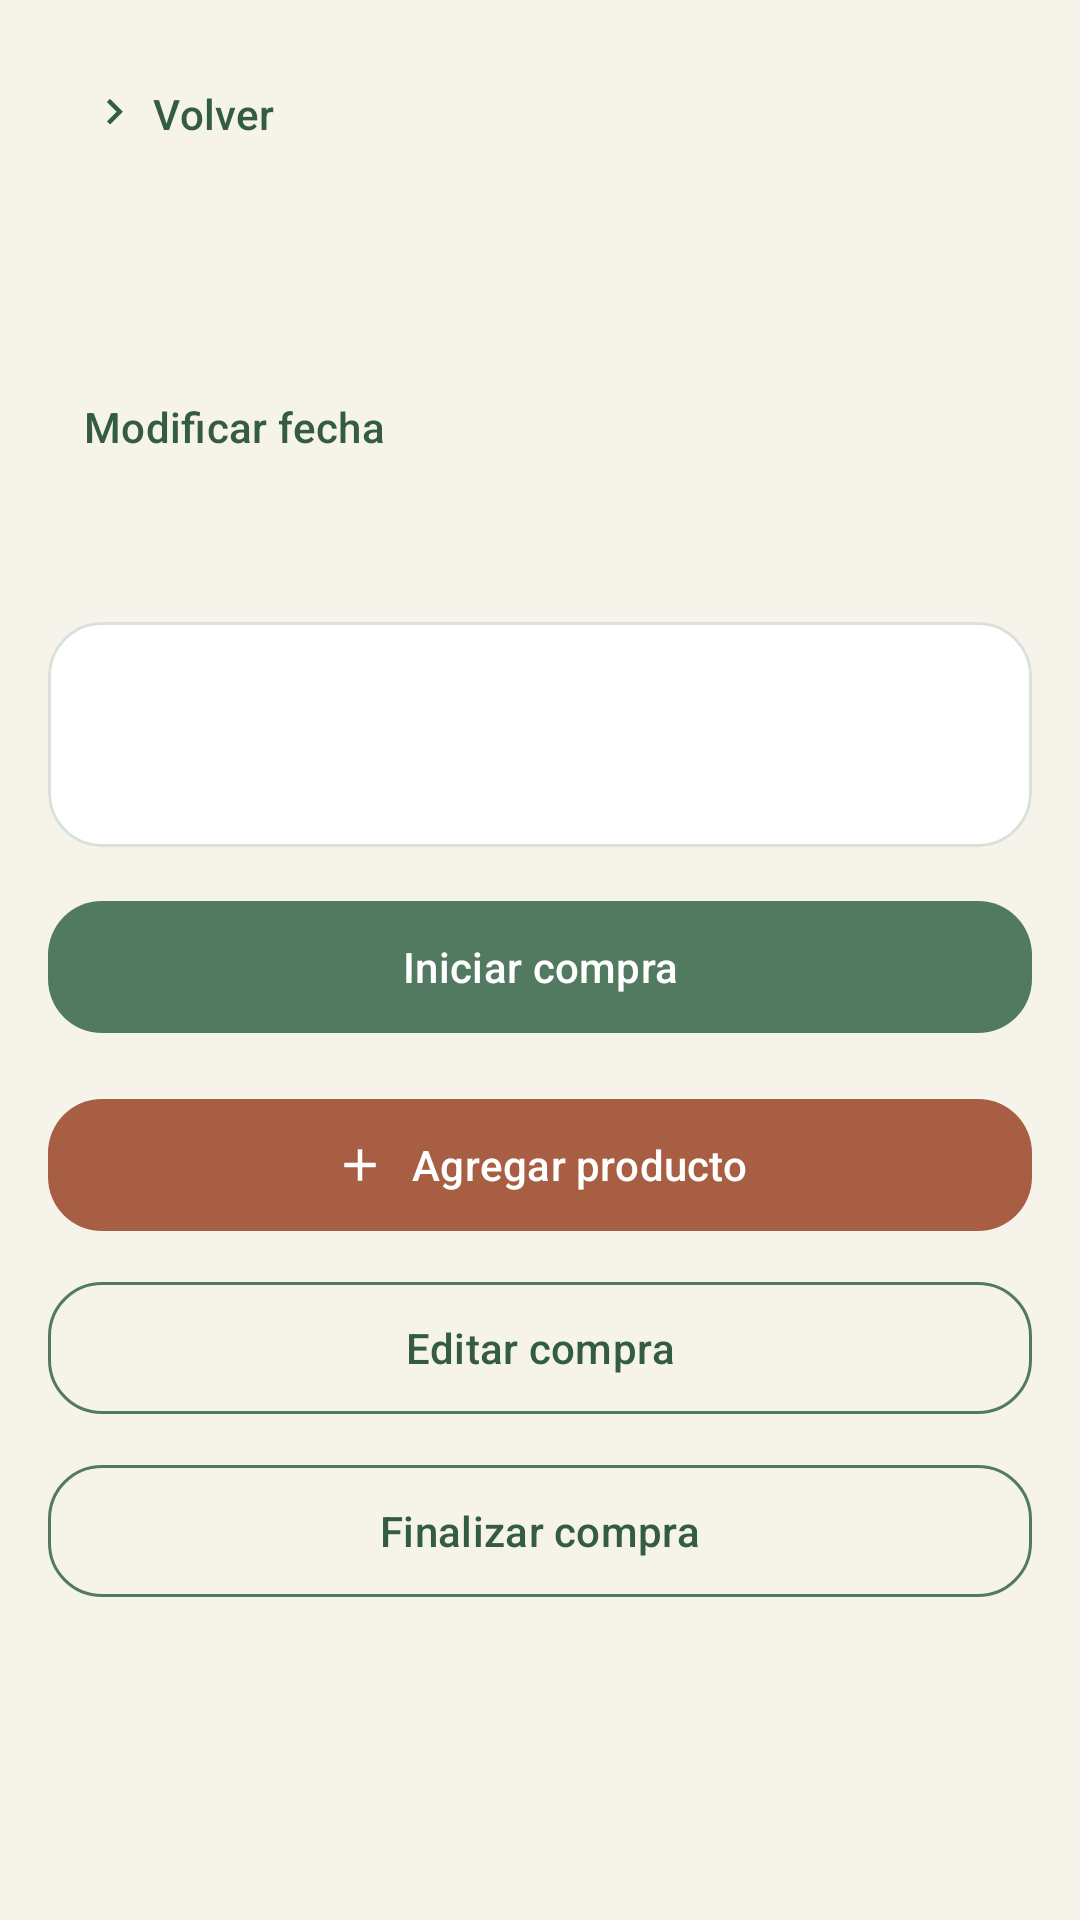

Android layout source for this screen:
<!-- AndroidManifest.xml: application theme Theme.LocalCash -->
<!-- res/layout/activity_lista_compra_detalle.xml -->
<?xml version="1.0" encoding="utf-8"?>
<androidx.constraintlayout.widget.ConstraintLayout xmlns:android="http://schemas.android.com/apk/res/android"
    xmlns:app="http://schemas.android.com/apk/res-auto"
    android:layout_width="match_parent"
    android:layout_height="match_parent"
    android:background="@color/lc_warm_background">

    <ScrollView
        android:layout_width="0dp"
        android:layout_height="0dp"
        android:clipToPadding="false"
        android:fillViewport="true"
        android:padding="16dp"
        app:layout_constraintBottom_toBottomOf="parent"
        app:layout_constraintEnd_toEndOf="parent"
        app:layout_constraintStart_toStartOf="parent"
        app:layout_constraintTop_toTopOf="parent">

        <LinearLayout
            android:layout_width="match_parent"
            android:layout_height="wrap_content"
            android:orientation="vertical">

            <com.google.android.material.button.MaterialButton
                android:id="@+id/button_back_shopping_detail"
                style="@style/Widget.Material3.Button.TextButton"
                android:layout_width="wrap_content"
                android:layout_height="44dp"
                android:text="@string/action_back"
                android:textColor="@color/lc_green_dark"
                app:icon="@drawable/ic_chevron_right"
                app:iconGravity="textStart"
                app:iconTint="@color/lc_green_dark" />

            <TextView
                android:id="@+id/text_list_place"
                style="@style/TextAppearance.Material3.HeadlineMedium"
                android:layout_width="match_parent"
                android:layout_height="wrap_content"
                android:textColor="@color/lc_text_primary" />

            <TextView
                android:id="@+id/text_list_schedule"
                android:layout_width="match_parent"
                android:layout_height="wrap_content"
                android:layout_marginTop="4dp"
                android:textColor="@color/lc_text_secondary" />

            <com.google.android.material.button.MaterialButton
                android:id="@+id/button_modify_date"
                style="@style/Widget.Material3.Button.TextButton"
                android:layout_width="wrap_content"
                android:layout_height="44dp"
                android:text="@string/action_modify_date"
                android:textColor="@color/lc_green_dark" />

            <TextView
                android:id="@+id/text_list_contacts"
                android:layout_width="match_parent"
                android:layout_height="wrap_content"
                android:layout_marginTop="8dp"
                android:textColor="@color/lc_text_secondary" />

            <com.google.android.material.card.MaterialCardView
                android:layout_width="match_parent"
                android:layout_height="wrap_content"
                android:layout_marginTop="16dp"
                app:cardBackgroundColor="@color/lc_surface"
                app:cardCornerRadius="18dp"
                app:strokeColor="@color/lc_outline"
                app:strokeWidth="1dp">

                <LinearLayout
                    android:layout_width="match_parent"
                    android:layout_height="wrap_content"
                    android:orientation="vertical"
                    android:padding="16dp">
                    <TextView android:id="@+id/text_list_progress" android:layout_width="wrap_content" android:layout_height="wrap_content" android:textColor="@color/lc_text_primary" android:textStyle="bold" />
                    <TextView android:id="@+id/text_list_totals" android:layout_width="match_parent" android:layout_height="wrap_content" android:layout_marginTop="5dp" android:textColor="@color/lc_green_dark" />
                </LinearLayout>
            </com.google.android.material.card.MaterialCardView>

            <com.google.android.material.button.MaterialButton
                android:id="@+id/button_start_list"
                android:layout_width="match_parent"
                android:layout_height="52dp"
                android:layout_marginTop="14dp"
                android:text="@string/action_start_purchase"
                app:backgroundTint="@color/lc_green_medium"
                app:cornerRadius="18dp" />

            <com.google.android.material.button.MaterialButton
                android:id="@+id/button_add_product"
                android:layout_width="match_parent"
                android:layout_height="52dp"
                android:layout_marginTop="14dp"
                android:text="@string/action_add_product"
                app:backgroundTint="@color/lc_orange_earth"
                app:cornerRadius="18dp"
                app:icon="@drawable/ic_add"
                app:iconGravity="textStart"
                app:iconTint="@color/white" />

            <com.google.android.material.button.MaterialButton
                android:id="@+id/button_edit_completed_list"
                style="@style/Widget.Material3.Button.OutlinedButton"
                android:layout_width="match_parent"
                android:layout_height="52dp"
                android:layout_marginTop="9dp"
                android:text="@string/action_edit_purchase"
                android:textColor="@color/lc_green_dark"
                app:cornerRadius="18dp"
                app:strokeColor="@color/lc_green_medium" />

            <TextView
                android:id="@+id/text_history_editing_notice"
                android:layout_width="match_parent"
                android:layout_height="wrap_content"
                android:layout_marginTop="10dp"
                android:text="@string/shopping_history_editing_notice"
                android:textColor="@color/lc_orange_earth"
                android:textStyle="bold"
                android:visibility="gone" />

            <com.google.android.material.button.MaterialButton
                android:id="@+id/button_finish_history_edit"
                style="@style/Widget.Material3.Button.OutlinedButton"
                android:layout_width="match_parent"
                android:layout_height="52dp"
                android:layout_marginTop="9dp"
                android:text="@string/action_finish_editing"
                android:textColor="@color/lc_green_dark"
                android:visibility="gone"
                app:cornerRadius="18dp"
                app:strokeColor="@color/lc_green_medium" />

            <com.google.android.material.button.MaterialButton
                android:id="@+id/button_complete_list"
                style="@style/Widget.Material3.Button.OutlinedButton"
                android:layout_width="match_parent"
                android:layout_height="52dp"
                android:layout_marginTop="9dp"
                android:text="@string/action_complete_list"
                android:textColor="@color/lc_green_dark"
                app:cornerRadius="18dp"
                app:strokeColor="@color/lc_green_medium" />

            <LinearLayout
                android:id="@+id/list_products"
                android:layout_width="match_parent"
                android:layout_height="wrap_content"
                android:layout_marginTop="14dp"
                android:orientation="vertical" />
        </LinearLayout>
    </ScrollView>
</androidx.constraintlayout.widget.ConstraintLayout>
<!-- resources referenced by this layout -->
<resources>
  <color name="lc_green_dark">#345B43</color>
  <color name="lc_green_medium">#527A60</color>
  <color name="lc_orange_earth">#A75E42</color>
  <color name="lc_outline">#D8E2D9</color>
  <color name="lc_surface">#FFFFFFFF</color>
  <color name="lc_text_primary">#345B43</color>
  <color name="lc_text_secondary">#68766D</color>
  <color name="lc_warm_background">#F5F3EA</color>
  <color name="white">#FFFFFFFF</color>
  <!-- drawable ic_add (drawable) -->
  <vector xmlns:android="http://schemas.android.com/apk/res/android" android:width="24dp" android:height="24dp" android:viewportWidth="24" android:viewportHeight="24">
      <path android:fillColor="#FF000000" android:pathData="M19,13h-6v6h-2v-6H5v-2h6V5h2v6h6z" />
  </vector>
  <!-- drawable ic_chevron_right (drawable) -->
  <vector xmlns:android="http://schemas.android.com/apk/res/android" android:width="24dp" android:height="24dp" android:viewportWidth="24" android:viewportHeight="24">
      <path android:fillColor="#FF000000" android:pathData="M9.29,6.71L13.59,11 9.29,15.29 10.71,16.71 16.41,11 10.71,5.29z" />
  </vector>
  <string name="action_add_product">Agregar producto</string>
  <string name="action_back">Volver</string>
  <string name="action_complete_list">Finalizar compra</string>
  <string name="action_edit_purchase">Editar compra</string>
  <string name="action_finish_editing">Terminar edición</string>
  <string name="action_modify_date">Modificar fecha</string>
  <string name="action_start_purchase">Iniciar compra</string>
  <string name="shopping_history_editing_notice">Modo edición activo: la compra seguirá finalizada.</string>
  <style name="Theme.LocalCash" parent="Base.Theme.LocalCash" />
  <style name="Base.Theme.LocalCash" parent="Theme.Material3.DayNight.NoActionBar">
          <item name="colorPrimary">@color/lc_green_dark</item>
          <item name="colorOnPrimary">@color/lc_on_primary</item>
          <item name="colorSecondary">@color/lc_orange_earth</item>
          <item name="colorSurface">@color/lc_surface</item>
          <item name="colorOnSurface">@color/lc_text_primary</item>
          <item name="colorSurfaceVariant">@color/lc_warm_background</item>
          <item name="android:windowLightStatusBar">true</item>
          <item name="android:windowLightNavigationBar">true</item>
          <item name="android:statusBarColor">@color/lc_warm_background</item>
          <item name="android:navigationBarColor">@color/lc_surface</item>
      </style>
  <color name="lc_on_primary">#FFFFFFFF</color>
</resources>
